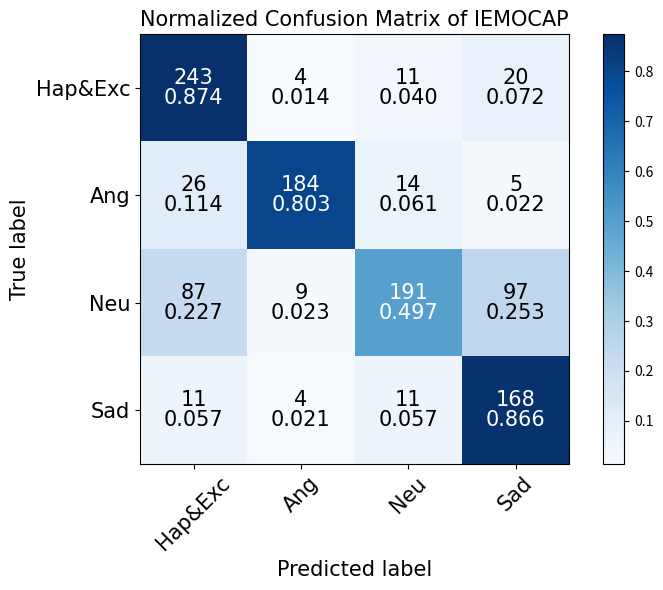

Reproduce this figure in Python. (Note: this script raises an exception after producing the figure.)
import numpy as np
import itertools
import matplotlib.pyplot as plt


def plot_confusion_matrix(cm, classes,save_path, normalize=False, title='Confusion matrix', cmap=plt.cm.Blues):
    if normalize:
        matrix = cm
        cm = cm.astype('float') / cm.sum(axis=1)[:, np.newaxis]

    plt.figure()

    figsize = 8, 6
    figure, ax = plt.subplots(figsize=figsize)
    # figure, ax = plt.subplots()

    plt.imshow(cm, interpolation='nearest', cmap=cmap)
    font_title = {'family': 'Times New Roman',
                  'weight': 'normal',
                  'size': 15,
                  }
    plt.title(title, fontdict=font_title)
    plt.colorbar()
    tick_marks = np.arange(len(classes))
    plt.xticks(tick_marks, classes, rotation=45, )
    plt.yticks(tick_marks, classes)

    plt.tick_params(labelsize=15)
    labels = ax.get_xticklabels() + ax.get_yticklabels()
    # print(labels)
    [label.set_fontname('Times New Roman') for label in labels]
    if normalize:
        fm_int = 'd'
        fm_float = '.3f'
        thresh = cm.max() / 2.
        for i, j in itertools.product(range(cm.shape[0]), range(cm.shape[1])):
            plt.text(j, i, format(cm[i, j], fm_float),
                     horizontalalignment="center", verticalalignment='top', family="Times New Roman",
                     weight="normal", size=15,
                     color="white" if cm[i, j] > thresh else "black")
            plt.text(j, i, format(matrix[i, j], fm_int),
                     horizontalalignment="center", verticalalignment='bottom', family="Times New Roman", weight="normal",
                     size=15,
                     color="white" if cm[i, j] > thresh else "black")
    else:
        fm_int = 'd'
        thresh = cm.max() / 2.
        for i, j in itertools.product(range(cm.shape[0]), range(cm.shape[1])):
            plt.text(j, i, format(cm[i, j], fm_int),
                     horizontalalignment="center", verticalalignment='bottom',
                     color="white" if cm[i, j] > thresh else "black")



    font_lable = {'family': 'Times New Roman',
                  'weight': 'normal',
                  'size': 15,
                  }
    plt.ylabel('True label', font_lable)
    plt.xlabel('Predicted label', font_lable)
    plt.tight_layout()
    # plt.savefig('../static/imgs/confusion_matrix.eps', dpi=600, format='eps')
    plt.savefig(save_path, dpi=100, format='png')

iemocap_classes = ['Hap&Exc', 'Ang', 'Neu', 'Sad']
meld_classes = ['Neu', 'Sur', 'Joy', 'Sad', 'Ang', 'Fea', 'Dis']
meld7_classes = ['Neu', 'Sur', 'Joy', 'Sad', 'Ang', 'Fea', 'Dis']



# plot_confusion_matrix(iemocap_cnf_matrix, classes=iemocap_classes, normalize=True, title='Normalized Confusion Matrix of IEMOCAP', save_path ='../static/imgs/confusion_matrix/1_confusion_matrix.png')

if __name__ == '__main__':
    iemocap_cnf_matrix = np.array([[243, 4, 11, 20],
                                   [26, 184, 14, 5],
                                   [87, 9, 191, 97],
                                   [11, 4, 11, 168]])

    meld_cnf_matrix = np.array([[409, 2, 0, 1],
                                [0, 560, 2, 0],
                                [1, 0, 422, 1],
                                [9, 1, 1, 180]])

    plot_confusion_matrix(iemocap_cnf_matrix, classes=iemocap_classes, normalize=True, title='Normalized Confusion Matrix of IEMOCAP', save_path ='../static/imgs/confusion_matrix/1_confusion_matrix.png')
